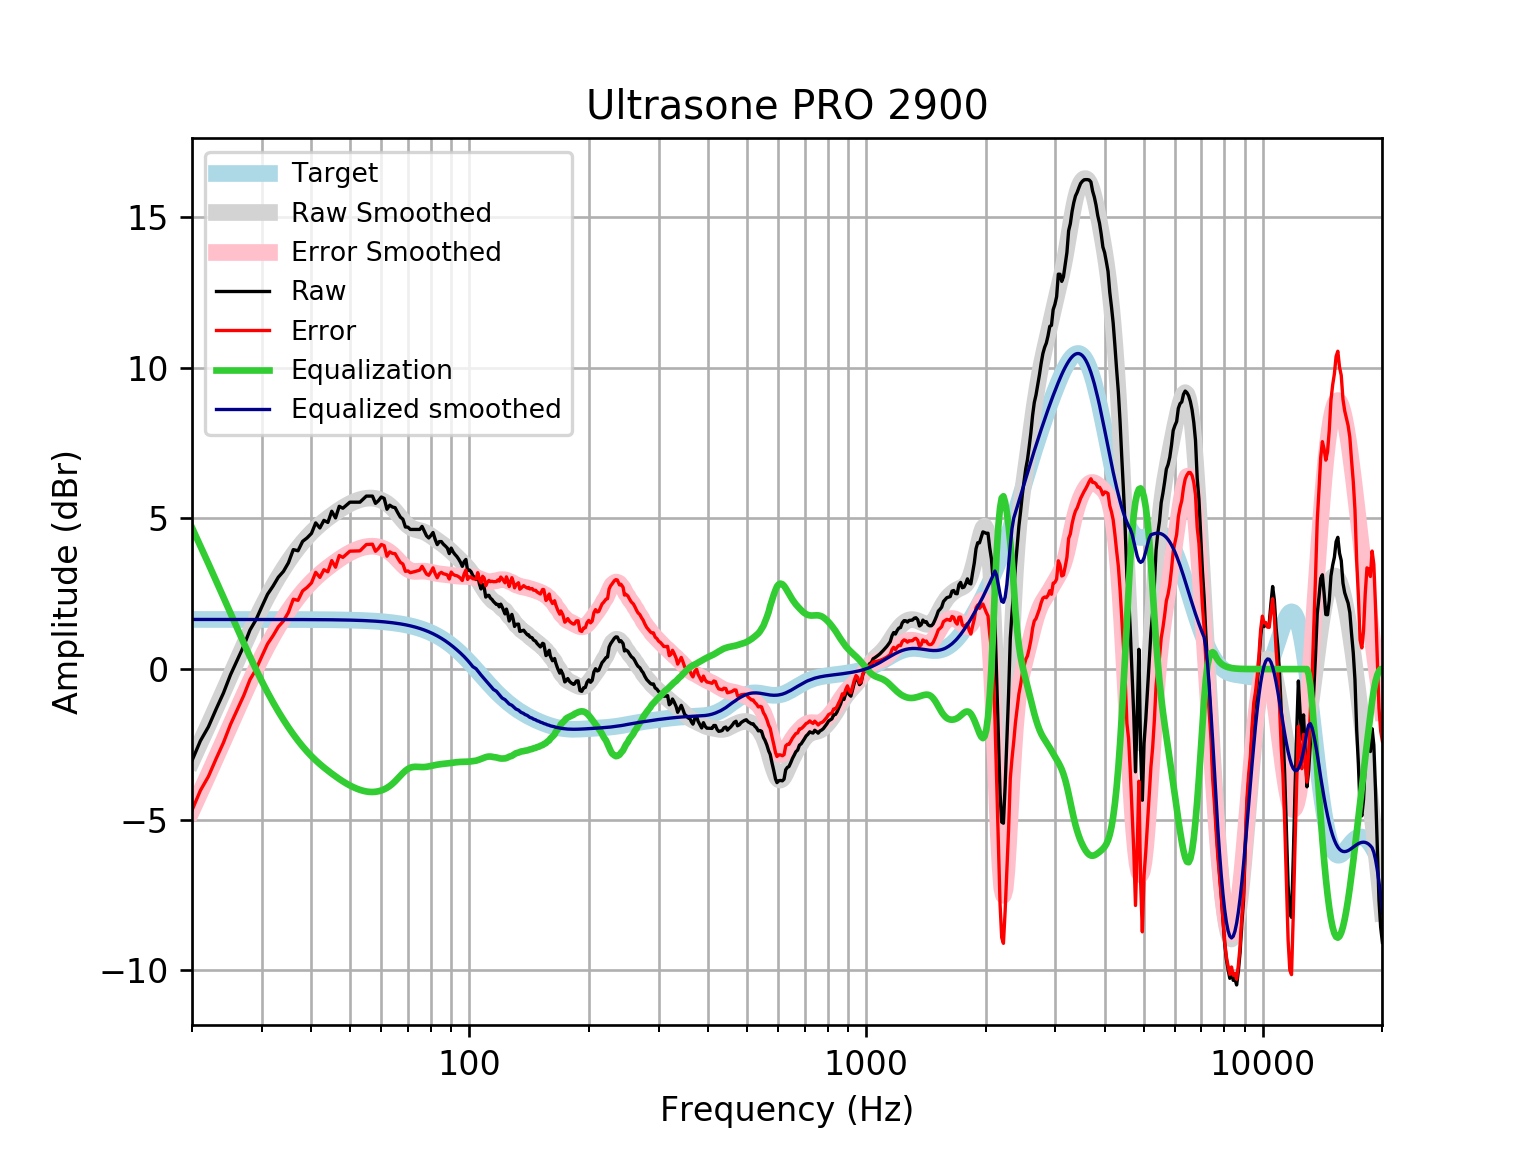

Source data for this figure (header and first rows):
frequency, raw, error, smoothed, error_smoothed, equalization, equalized_raw, equalized_smoothed, target
20, -3.037, -4.685, -3.046, -4.694, 4.694, 1.657, 1.648, 1.648
21, -2.379, -4.027, -2.438, -4.086, 4.086, 1.707, 1.648, 1.648
22, -1.915, -3.563, -1.852, -3.499, 3.499, 1.584, 1.648, 1.648
23, -1.33, -2.978, -1.285, -2.933, 2.933, 1.603, 1.648, 1.648
24, -0.7958, -2.444, -0.7391, -2.387, 2.387, 1.591, 1.648, 1.648
25, -0.1923, -1.84, -0.2113, -1.859, 1.859, 1.667, 1.648, 1.648
26, 0.2939, -1.354, 0.2954, -1.352, 1.352, 1.646, 1.648, 1.648
27, 0.7688, -0.8787, 0.7785, -0.869, 0.869, 1.638, 1.648, 1.648
28, 1.298, -0.3496, 1.235, -0.4127, 0.4127, 1.711, 1.647, 1.647
29, 1.641, -0.006183, 1.661, 0.01356, -0.01356, 1.628, 1.647, 1.647
30, 2.074, 0.4268, 2.055, 0.4081, -0.4081, 1.666, 1.647, 1.647
31, 2.482, 0.835, 2.418, 0.7707, -0.7707, 1.711, 1.647, 1.647
32, 2.753, 1.106, 2.749, 1.102, -1.102, 1.651, 1.647, 1.647
33, 3.049, 1.403, 3.052, 1.405, -1.405, 1.644, 1.647, 1.647
34, 3.243, 1.597, 3.328, 1.682, -1.682, 1.562, 1.646, 1.646
35, 3.529, 1.883, 3.581, 1.935, -1.935, 1.594, 1.646, 1.646
36, 3.966, 2.32, 3.811, 2.166, -2.166, 1.8, 1.645, 1.645
37, 3.927, 2.282, 4.021, 2.376, -2.376, 1.552, 1.645, 1.645
38, 4.239, 2.595, 4.21, 2.566, -2.566, 1.673, 1.644, 1.644
39, 4.355, 2.711, 4.381, 2.737, -2.737, 1.618, 1.644, 1.644
40, 4.503, 2.86, 4.533, 2.89, -2.89, 1.612, 1.643, 1.643
41, 4.853, 3.211, 4.67, 3.028, -3.028, 1.825, 1.642, 1.642
42, 4.685, 3.044, 4.793, 3.152, -3.152, 1.533, 1.641, 1.641
43, 4.937, 3.297, 4.906, 3.266, -3.266, 1.671, 1.64, 1.64
44, 4.868, 3.23, 5.009, 3.371, -3.371, 1.498, 1.639, 1.639
45, 5.238, 3.601, 5.106, 3.469, -3.469, 1.769, 1.637, 1.637
46, 5.018, 3.383, 5.196, 3.561, -3.561, 1.458, 1.635, 1.635
47, 5.403, 3.77, 5.28, 3.647, -3.647, 1.756, 1.634, 1.633
48, 5.339, 3.708, 5.357, 3.726, -3.726, 1.613, 1.631, 1.631
49, 5.44, 3.811, 5.427, 3.798, -3.798, 1.642, 1.629, 1.629
50, 5.54, 3.914, 5.488, 3.862, -3.862, 1.678, 1.626, 1.626
51, 5.54, 3.917, 5.542, 3.919, -3.919, 1.622, 1.623, 1.623
52, 5.54, 3.921, 5.587, 3.967, -3.967, 1.573, 1.62, 1.62
53, 5.54, 3.924, 5.623, 4.007, -4.007, 1.533, 1.616, 1.616
54, 5.641, 4.029, 5.651, 4.039, -4.039, 1.602, 1.612, 1.612
55, 5.742, 4.134, 5.669, 4.062, -4.062, 1.68, 1.607, 1.607
56, 5.742, 4.139, 5.677, 4.075, -4.075, 1.667, 1.602, 1.602
57, 5.742, 4.145, 5.675, 4.078, -4.078, 1.663, 1.596, 1.596
58, 5.5, 3.91, 5.662, 4.071, -4.071, 1.429, 1.59, 1.59
59, 5.589, 4.006, 5.638, 4.055, -4.055, 1.535, 1.583, 1.583
60, 5.712, 4.136, 5.604, 4.028, -4.028, 1.684, 1.576, 1.576
61, 5.666, 4.098, 5.558, 3.99, -3.99, 1.676, 1.568, 1.568
62, 5.306, 3.747, 5.5, 3.941, -3.941, 1.365, 1.559, 1.559
63, 5.44, 3.891, 5.429, 3.88, -3.88, 1.56, 1.549, 1.549
64, 5.38, 3.841, 5.346, 3.807, -3.807, 1.572, 1.538, 1.538
65, 5.357, 3.83, 5.25, 3.723, -3.723, 1.634, 1.527, 1.527
66, 5.192, 3.678, 5.147, 3.633, -3.633, 1.56, 1.514, 1.514
67, 5.043, 3.543, 5.041, 3.54, -3.54, 1.504, 1.501, 1.501
68, 4.975, 3.488, 4.938, 3.451, -3.451, 1.523, 1.486, 1.486
69, 4.715, 3.245, 4.845, 3.374, -3.374, 1.341, 1.471, 1.471
70, 4.712, 3.258, 4.767, 3.314, -3.314, 1.398, 1.454, 1.454
71, 4.635, 3.2, 4.708, 3.272, -3.272, 1.363, 1.436, 1.436
72, 4.635, 3.219, 4.665, 3.249, -3.249, 1.386, 1.416, 1.416
73, 4.635, 3.24, 4.637, 3.241, -3.241, 1.394, 1.395, 1.395
74, 4.635, 3.262, 4.616, 3.243, -3.243, 1.392, 1.373, 1.373
75, 4.635, 3.286, 4.597, 3.248, -3.248, 1.387, 1.349, 1.349
76, 4.736, 3.412, 4.575, 3.251, -3.251, 1.484, 1.324, 1.324
77, 4.579, 3.282, 4.547, 3.25, -3.25, 1.329, 1.297, 1.297
78, 4.424, 3.155, 4.512, 3.243, -3.243, 1.181, 1.269, 1.269
79, 4.353, 3.114, 4.47, 3.231, -3.231, 1.122, 1.239, 1.239
... 553 more rows
